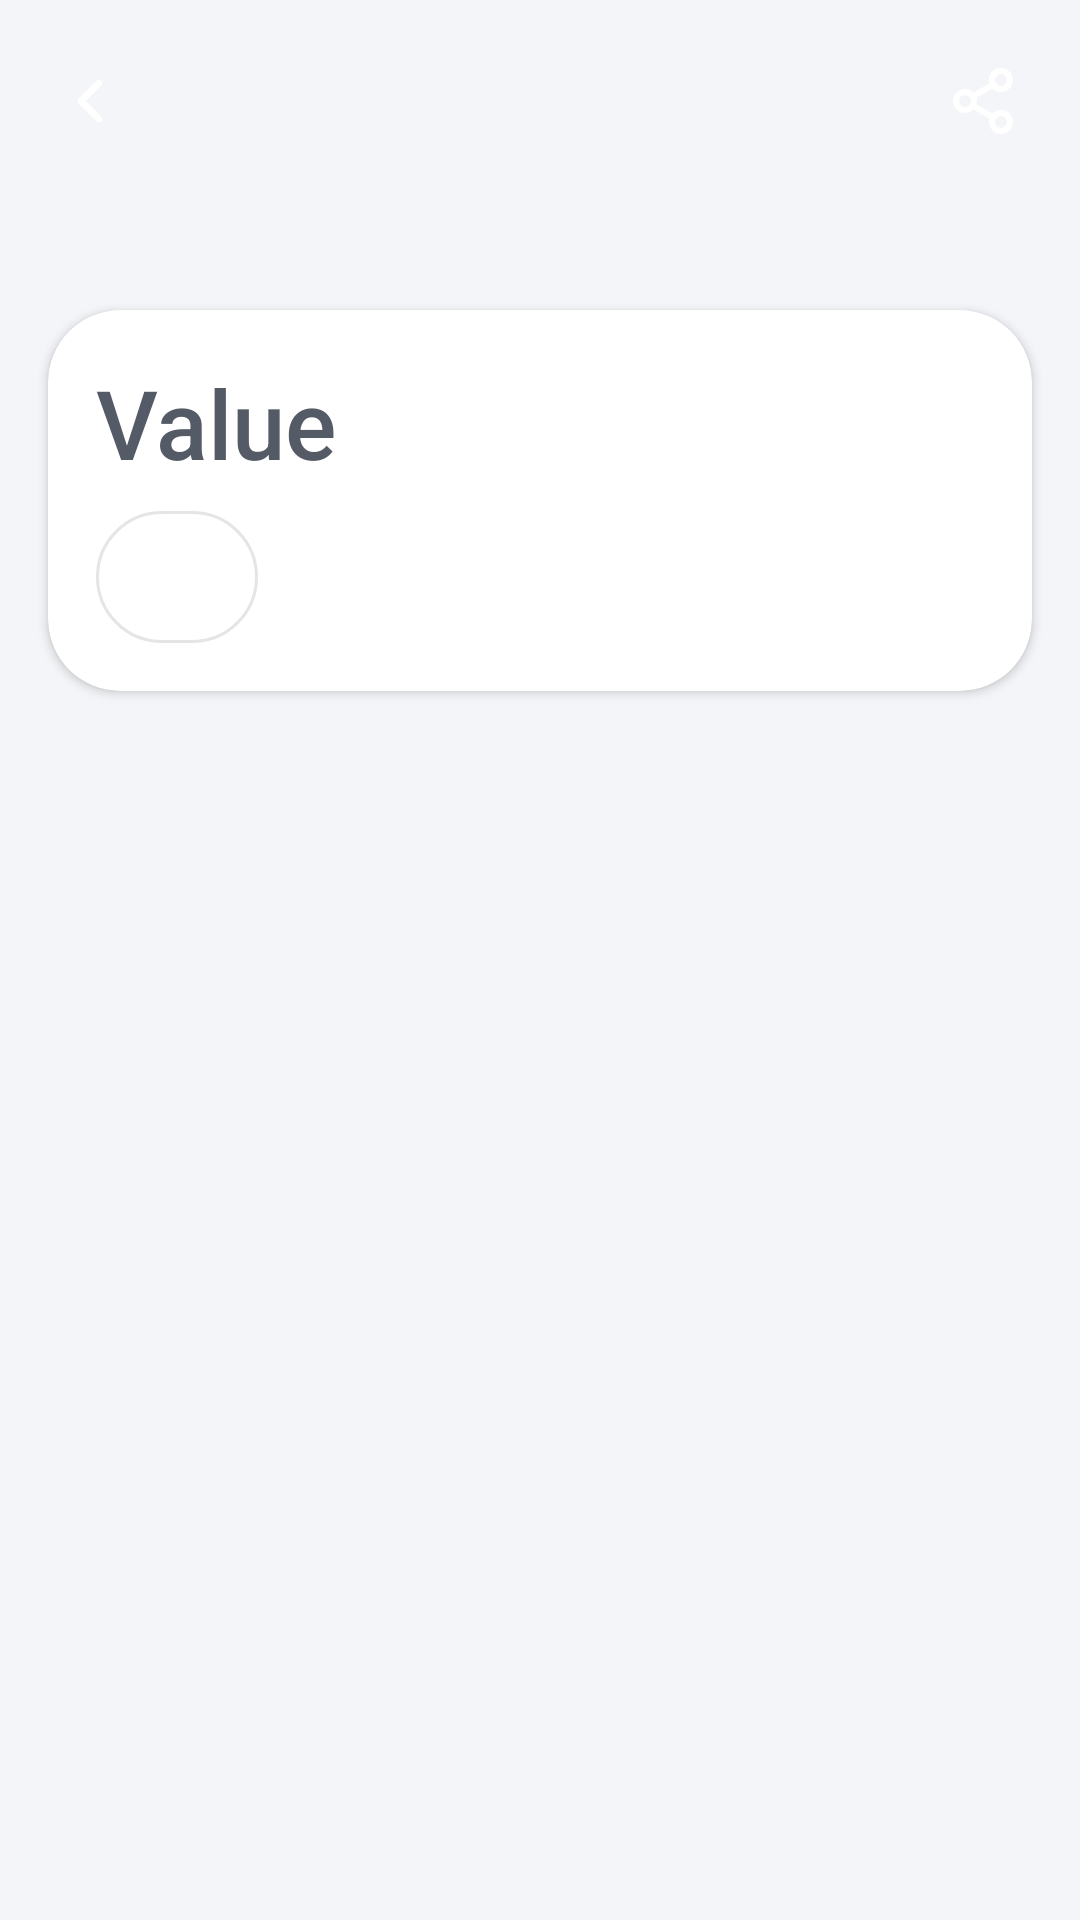

Android layout source for this screen:
<!-- AndroidManifest.xml: application theme Theme.Formulix -->
<!-- res/layout/activity_konverter.xml -->
<?xml version="1.0" encoding="utf-8"?>
<LinearLayout xmlns:android="http://schemas.android.com/apk/res/android"
    xmlns:app="http://schemas.android.com/apk/res-auto"
    xmlns:tools="http://schemas.android.com/tools"
    android:id="@+id/koren"
    android:layout_width="match_parent"
    android:layout_height="match_parent"
    android:background="@color/pozadina"
    android:orientation="vertical"
    tools:context=".KonverterActivity">

    <include layout="@layout/zaglavlje" />

    
    <HorizontalScrollView
        android:id="@+id/kategorijeTraka"
        android:layout_width="match_parent"
        android:layout_height="wrap_content"
        android:clipChildren="false"
        android:clipToPadding="false"
        android:scrollbars="none">

        <LinearLayout
            android:id="@+id/kategorije"
            android:layout_width="wrap_content"
            android:layout_height="wrap_content"
            android:clipChildren="false"
            android:clipToPadding="false"
            android:orientation="horizontal"
            android:paddingStart="10dp"
            android:paddingTop="14dp"
            android:paddingEnd="10dp"
            android:paddingBottom="6dp" />
    </HorizontalScrollView>

    
    <com.google.android.material.card.MaterialCardView
        android:layout_width="match_parent"
        android:layout_height="wrap_content"
        android:layout_marginStart="16dp"
        android:layout_marginTop="6dp"
        android:layout_marginEnd="16dp"
        app:cardBackgroundColor="@color/povrsina"
        app:cardCornerRadius="24dp"
        app:cardElevation="2dp"
        app:strokeWidth="0dp">

        <LinearLayout
            android:layout_width="match_parent"
            android:layout_height="wrap_content"
            android:orientation="vertical"
            android:padding="16dp">

            <EditText
                android:id="@+id/vrednost"
                android:layout_width="match_parent"
                android:layout_height="wrap_content"
                android:autofillHints=""
                android:background="@null"
                android:digits="0123456789.,-eE"
                android:fontFamily="sans-serif-medium"
                android:hint="@string/vrednost"
                android:imeOptions="actionDone"
                android:inputType="numberDecimal|numberSigned"
                android:maxLines="1"
                android:textColor="@color/tekst"
                android:textColorHint="@color/tekst_sekundarni"
                android:textSize="32sp" />

            <LinearLayout
                android:id="@+id/izborJedinice"
                android:layout_width="wrap_content"
                android:layout_height="44dp"
                android:layout_marginTop="8dp"
                android:background="@drawable/polje_staklo"
                android:clickable="true"
                android:focusable="true"
                android:gravity="center_vertical"
                android:orientation="horizontal"
                android:paddingStart="16dp"
                android:paddingEnd="12dp">

                <TextView
                    android:id="@+id/jedinicaIz"
                    android:layout_width="wrap_content"
                    android:layout_height="wrap_content"
                    android:fontFamily="sans-serif-medium"
                    android:textSize="16sp"
                    tools:text="ft · foot" />

                <ImageView
                    android:id="@+id/strelicaIzbora"
                    android:layout_width="20dp"
                    android:layout_height="20dp"
                    android:layout_marginStart="6dp"
                    android:importantForAccessibility="no"
                    android:rotation="-90"
                    android:src="@drawable/ic_nazad" />
            </LinearLayout>
        </LinearLayout>
    </com.google.android.material.card.MaterialCardView>

    
    <androidx.recyclerview.widget.RecyclerView
        android:id="@+id/rezultati"
        android:layout_width="match_parent"
        android:layout_height="0dp"
        android:layout_weight="1"
        android:clipToPadding="false"
        android:paddingStart="12dp"
        android:paddingTop="8dp"
        android:paddingEnd="12dp"
        android:paddingBottom="12dp" />

    
    <FrameLayout
        android:id="@+id/reklamaKontejner"
        android:layout_width="match_parent"
        android:layout_height="70dp" />
</LinearLayout>
<!-- res/layout/zaglavlje.xml (included above) -->
<?xml version="1.0" encoding="utf-8"?>
<LinearLayout xmlns:android="http://schemas.android.com/apk/res/android"
    android:id="@+id/zaglavlje"
    android:layout_width="match_parent"
    android:layout_height="wrap_content"
    android:gravity="center_vertical"
    android:orientation="horizontal"
    android:paddingStart="6dp"
    android:paddingTop="8dp"
    android:paddingEnd="20dp"
    android:paddingBottom="18dp">

    <ImageButton
        android:id="@+id/nazad"
        android:layout_width="48dp"
        android:layout_height="48dp"
        android:background="?attr/selectableItemBackgroundBorderless"
        android:contentDescription="@string/nazad"
        android:src="@drawable/ic_nazad" />

    <LinearLayout
        android:layout_width="0dp"
        android:layout_height="wrap_content"
        android:layout_marginStart="4dp"
        android:layout_weight="1"
        android:orientation="vertical">

        <TextView
            android:id="@+id/naslov"
            android:layout_width="match_parent"
            android:layout_height="wrap_content"
            android:fontFamily="sans-serif-black"
            android:maxLines="2"
            android:ellipsize="end"
            android:textColor="#FFFFFF"
            android:textSize="24sp" />

        <TextView
            android:id="@+id/podnaslov"
            android:layout_width="match_parent"
            android:layout_height="wrap_content"
            android:alpha="0.92"
            android:maxLines="2"
            android:ellipsize="end"
            android:textColor="#FFFFFF"
            android:textSize="14sp" />
    </LinearLayout>

    <ImageButton
        android:id="@+id/dugmePodeli"
        android:layout_width="44dp"
        android:layout_height="44dp"
        android:layout_marginEnd="-10dp"
        android:background="?attr/selectableItemBackgroundBorderless"
        android:contentDescription="@string/podeli"
        android:src="@drawable/ic_podeli" />
</LinearLayout>
<!-- resources referenced by this layout -->
<resources>
  <color name="povrsina">#FFFFFF</color>
  <color name="pozadina">#F4F5F8</color>
  <color name="tekst">#16181D</color>
  <color name="tekst_sekundarni">#555B66</color>
  <!-- drawable ic_nazad (drawable) -->
  <vector xmlns:android="http://schemas.android.com/apk/res/android"
      android:width="24dp" android:height="24dp"
      android:autoMirrored="true"
      android:viewportWidth="24" android:viewportHeight="24">
      <path android:fillColor="#00000000" android:strokeColor="#FFFFFF"
          android:strokeWidth="2.2" android:strokeLineCap="round" android:strokeLineJoin="round"
          android:pathData="M15,18 L9,12 L15,6"/>
  </vector>
  <!-- drawable ic_podeli (drawable) -->
  <?xml version="1.0" encoding="utf-8"?>
  <vector xmlns:android="http://schemas.android.com/apk/res/android"
      android:width="24dp"
      android:height="24dp"
      android:viewportWidth="24"
      android:viewportHeight="24">
      <path android:strokeColor="#FFFFFFFF" android:strokeWidth="2" android:strokeLineCap="round" android:strokeLineJoin="round"
          android:pathData="M18,5m-3,0a3,3 0,1 0,6 0a3,3 0,1 0,-6 0 M6,12m-3,0a3,3 0,1 0,6 0a3,3 0,1 0,-6 0 M18,19m-3,0a3,3 0,1 0,6 0a3,3 0,1 0,-6 0 M8.6,13.5l6.8,4 M15.4,6.5l-6.8,4" />
  </vector>
  <!-- drawable polje_staklo (drawable) -->
  <?xml version="1.0" encoding="utf-8"?>
  <shape xmlns:android="http://schemas.android.com/apk/res/android"
      android:shape="rectangle">
      <corners android:radius="26dp" />
      <solid android:color="#99FFFFFF" />
      <stroke
          android:width="1dp"
          android:color="#1F2B2A3A" />
  </shape>
  <string name="nazad">Back</string>
  <string name="podeli">Share the app</string>
  <string name="vrednost">Value</string>
  <style name="Theme.Formulix" parent="Base.Theme.Formulix" />
  <style name="Base.Theme.Formulix" parent="Theme.Material3.DayNight.NoActionBar">
          <item name="colorPrimary">@color/aritmetika</item>
          <item name="colorOnPrimary">#FFFFFF</item>
          <item name="android:colorBackground">@color/pozadina</item>
          <item name="android:windowBackground">@color/pozadina</item>
          <item name="android:textColorPrimary">@color/tekst</item>
          <item name="android:textColorSecondary">@color/tekst_sekundarni</item>
          <item name="android:windowLightStatusBar">true</item>
          <item name="android:windowLightNavigationBar" tools:targetApi="27">true</item>
      </style>
  <color name="aritmetika">#2E5BBA</color>
</resources>
